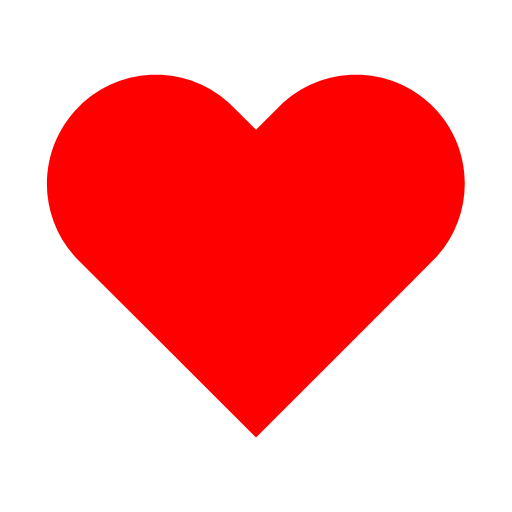
t = 0.00 s
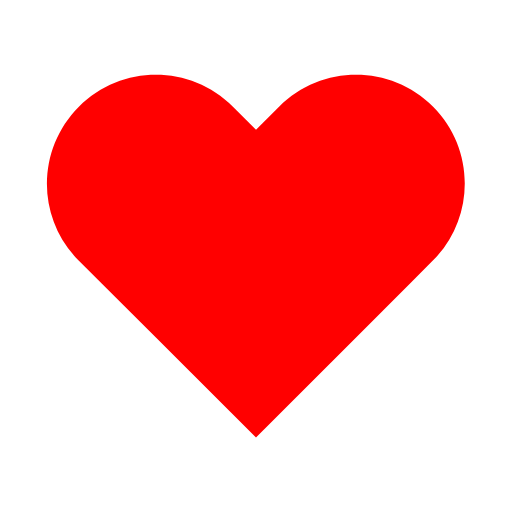
t = 0.16 s
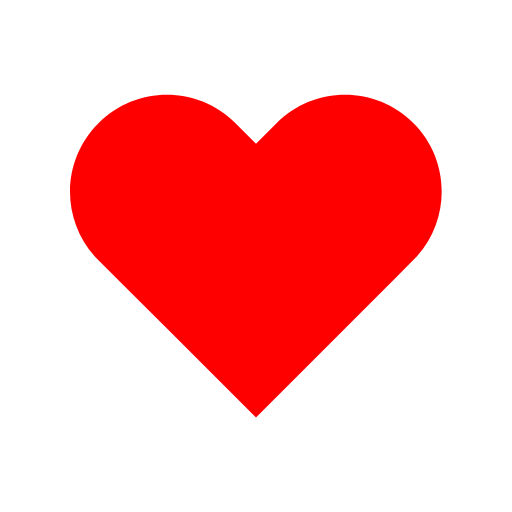
t = 0.37 s
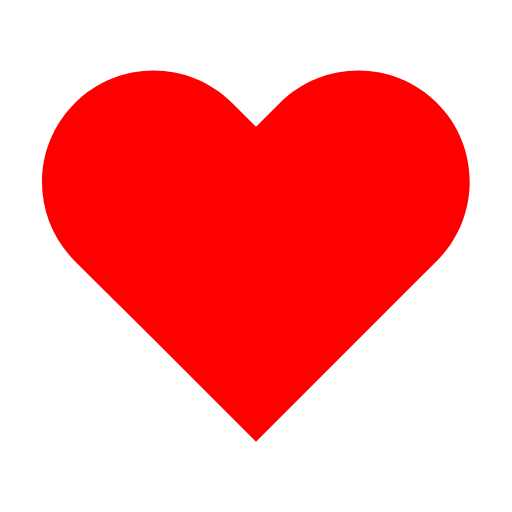
t = 0.59 s
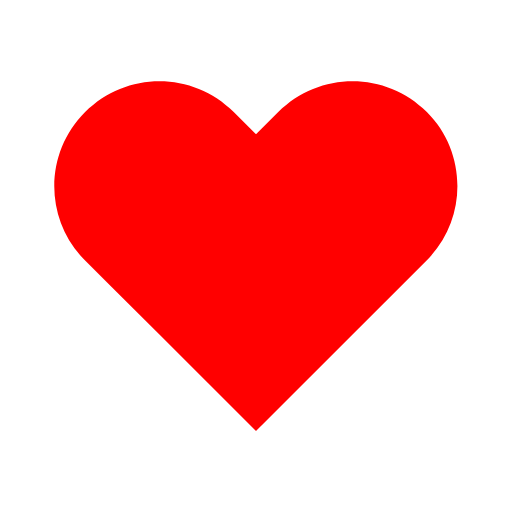
t = 0.84 s
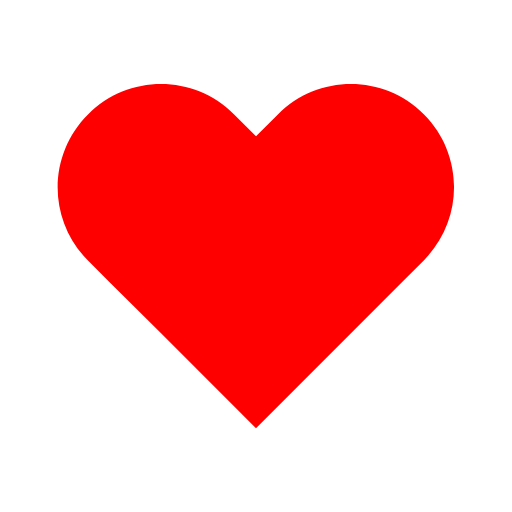
t = 0.96 s

The animated SVG that drew these frames (rendered in a browser with its animation timeline set to each time). Animation: 1 SMIL element (animateTransform=1); one cycle of 1.20 s, repeats indefinitely.

<svg width="33px"  height="33px"  xmlns="http://www.w3.org/2000/svg" viewBox="0 0 100 100" preserveAspectRatio="xMidYMid" class="lds-heart" style="background: none;"><g transform="translate(50 50)"><path ng-attr-fill="{{config.color}}" d="M40.7-34.3c-9.8-9.8-25.6-9.8-35.4,0L0-29l-5.3-5.3c-9.8-9.8-25.6-9.8-35.4,0l0,0c-9.8,9.8-9.8,25.6,0,35.4l5.3,5.3L-23,18.7l23,23l23-23L35.4,6.3L40.7,1C50.4-8.8,50.4-24.6,40.7-34.3z" fill="#ff0000" transform="scale(0.816426 0.816426)"><animateTransform attributeName="transform" type="scale" calcMode="spline" values="0.85;1;0.75;0.9;0.85;0.8" keyTimes="0;0.05;0.39;0.45;0.6;1" dur="1.2s" keySplines="0.215 0.61,0.355 1;0.215 0.61,0.355 1;0.215 0.61,0.355 1;0.215 0.61,0.355 1;0.215 0.61,0.355 1" begin="0s" repeatCount="indefinite"></animateTransform></path></g></svg>
